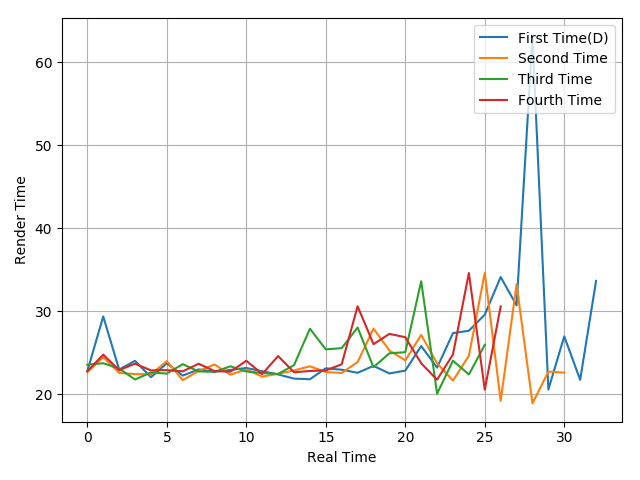

Source data for this figure (header and first rows):
22.77, 29.36, 22.96, 24.01, 22.04, 23.71, 22.23, 22.98, 22.7, 22.91, 23.15, 22.75, 22.37, 21.87, 21.79, 23.11, 22.94, 22.57, 23.4, 22.49, 22.83, 25.79, 23.19, 27.35
22.65, 24.44, 22.56, 22.41, 22.38, 23.98, 21.68, 22.8, 23.57, 22.34, 22.97, 22.11, 22.45, 22.85, 23.35, 22.66, 22.55, 23.86, 27.89, 25.26, 24.07, 27.14, 23.71, 21.63
23.55, 23.72, 23.09, 21.76, 22.61, 22.47, 23.61, 22.73, 22.68, 23.35, 22.73, 22.53, 22.43, 23.49, 27.88, 25.39, 25.54, 28.03, 23.24, 24.92, 25.05, 33.61, 20.05, 24.03
22.75, 24.76, 22.89, 23.67, 22.86, 22.89, 22.74, 23.66, 22.78, 22.7, 24.02, 22.42, 24.59, 22.63, 22.79, 22.85, 23.6, 30.59, 26.02, 27.26, 26.86, 23.72, 21.73, 24.79
